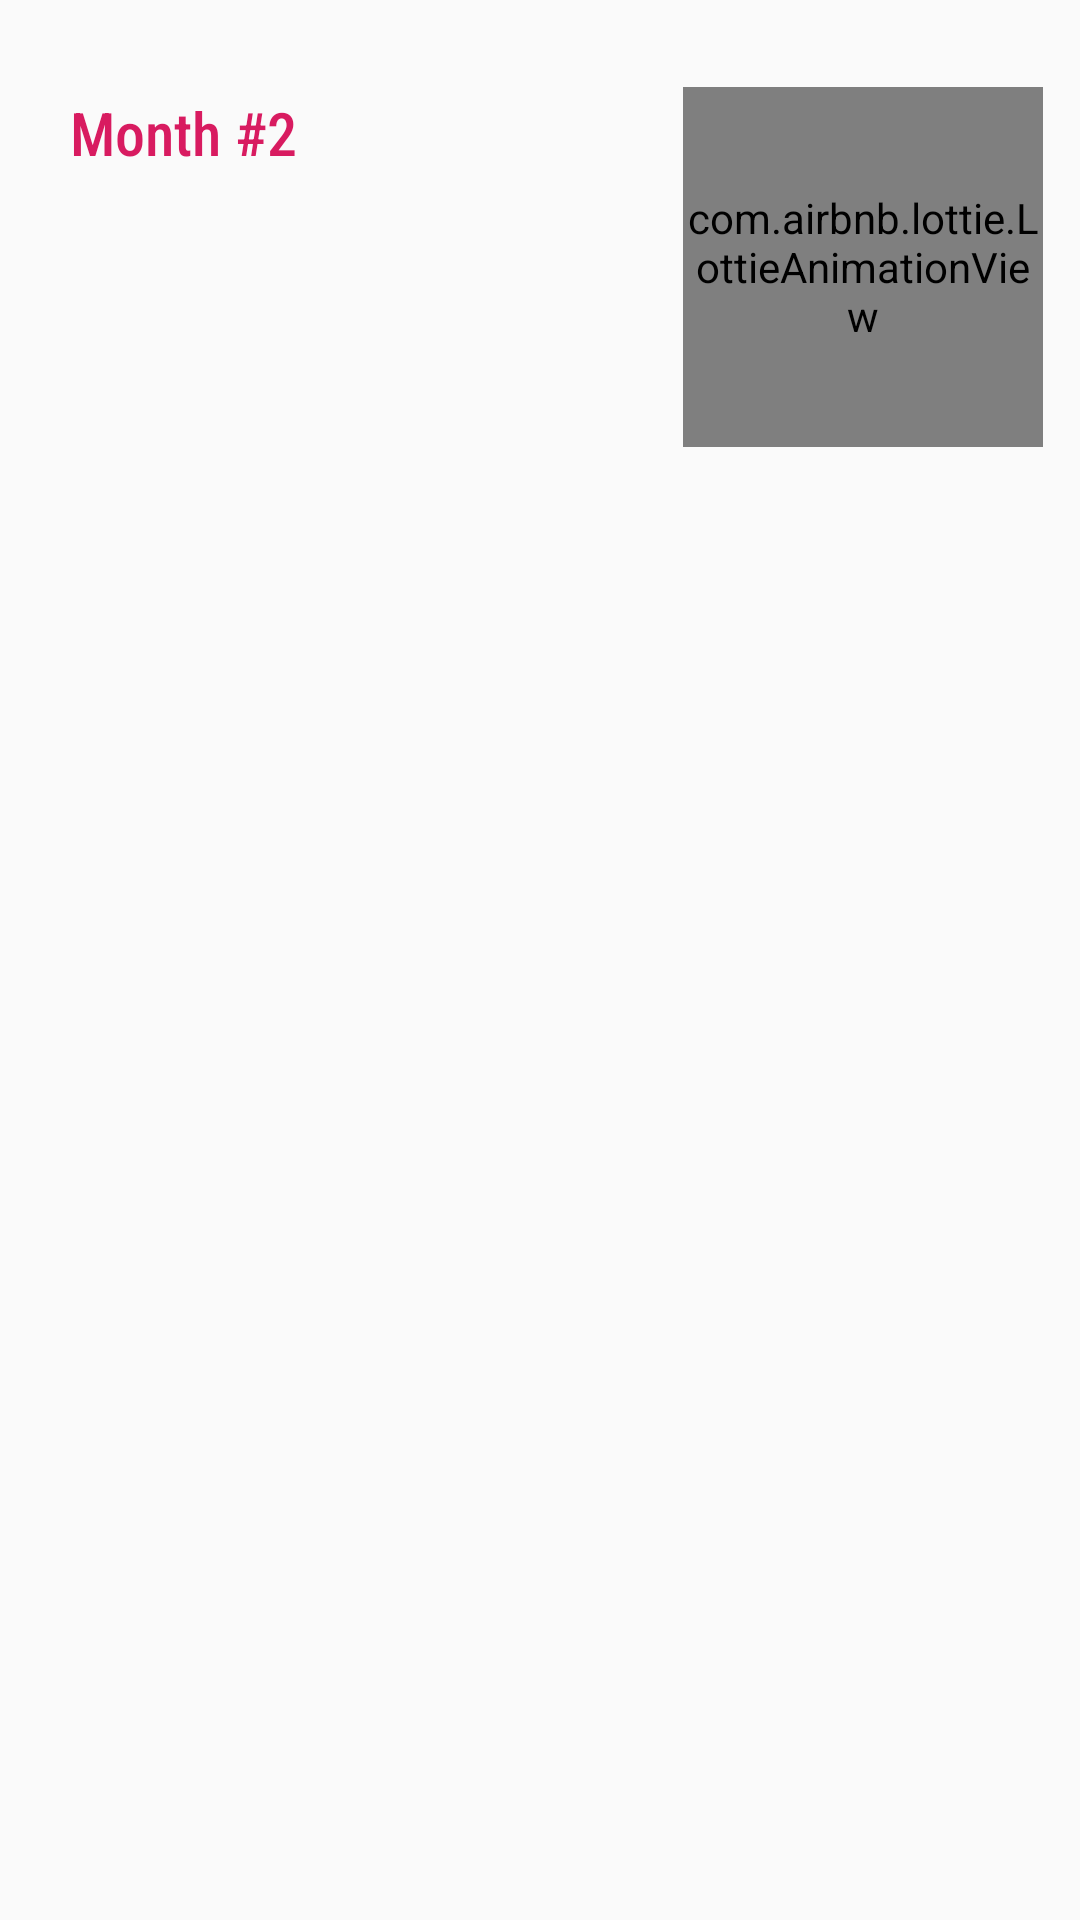

Android layout source for this screen:
<!-- AndroidManifest.xml: application theme AppTheme -->
<!-- res/layout/fragment_month2.xml -->
<?xml version="1.0" encoding="utf-8"?>
<androidx.constraintlayout.widget.ConstraintLayout xmlns:android="http://schemas.android.com/apk/res/android"
                                                   xmlns:tools="http://schemas.android.com/tools"
                                                   xmlns:app="http://schemas.android.com/apk/res-auto"
                                                   android:layout_width="match_parent"
                                                   android:layout_height="match_parent"
                                                   tools:context=".Month1Fragment">

    <TextView
            style="@style/Titles"
            android:id="@+id/month_name"
            android:layout_width="wrap_content"
            android:layout_height="wrap_content"
            android:text="@string/month_2"
            android:textSize="20sp"
            android:transitionName="@string/month_2"
            app:layout_constraintEnd_toEndOf="parent"
            android:layout_marginEnd="8dp"
            app:layout_constraintStart_toStartOf="parent"
            android:layout_marginStart="8dp"
            android:layout_marginBottom="8dp"
            app:layout_constraintBottom_toBottomOf="parent"
            android:layout_marginTop="8dp"
            app:layout_constraintTop_toTopOf="parent"
            app:layout_constraintHorizontal_bias="0.057"
            app:layout_constraintVertical_bias="0.038"/>

    <TextView
            style="@style/Titles2"
            android:id="@+id/number_of_visits"
            android:layout_width="wrap_content"
            android:layout_height="wrap_content"
            tools:text="@string/month_2"
            android:layout_marginTop="28dp"
            app:layout_constraintTop_toBottomOf="@+id/month_name"
            app:layout_constraintStart_toStartOf="parent"
            android:layout_marginStart="24dp"/>

    <TextView
            style="@style/Description"
            android:id="@+id/number_of_visits_reaction"
            android:layout_width="wrap_content"
            android:layout_height="wrap_content"
            tools:text="Reaction"
            app:layout_constraintTop_toBottomOf="@+id/number_of_visits"
            app:layout_constraintStart_toStartOf="parent"
            android:layout_marginStart="24dp"
            android:layout_marginTop="12dp"/>

    <com.airbnb.lottie.LottieAnimationView
            android:id="@+id/present_animation"
            android:layout_width="120dp"
            android:layout_height="120dp"
            app:lottie_fileName="unboxing.json"
            app:lottie_loop="true"
            app:lottie_autoPlay="true"
            app:layout_constraintEnd_toEndOf="parent"
            android:layout_marginStart="8dp"
            app:layout_constraintStart_toStartOf="parent"
            app:layout_constraintBottom_toBottomOf="parent"
            android:layout_marginTop="8dp"
            app:layout_constraintTop_toTopOf="parent"
            app:layout_constraintHorizontal_bias="0.947"
            app:layout_constraintVertical_bias="0.041"/>

    <androidx.viewpager2.widget.ViewPager2
            android:id="@+id/view_pager"
            android:layout_width="match_parent"
            android:layout_height="400dp"
            app:layout_constraintStart_toStartOf="parent"
            android:layout_marginStart="8dp"
            app:layout_constraintEnd_toEndOf="parent"
            android:layout_marginEnd="8dp"
            android:layout_marginTop="80dp"
            app:layout_constraintTop_toBottomOf="@+id/present_animation"
            app:layout_constraintHorizontal_bias="0.0"
            android:layout_marginBottom="8dp"
            app:layout_constraintBottom_toBottomOf="parent"
            app:layout_constraintVertical_bias="0.0"/>


</androidx.constraintlayout.widget.ConstraintLayout>
<!-- resources referenced by this layout -->
<resources>
  <string name="month_2">Month #2</string>
  <style name="Description">
          <item name="android:textSize">14sp</item>
          <item name="android:fontFamily">sans-serif-condensed-light</item>
          <item name="android:textColor">@android:color/background_dark</item>
      </style>
  <style name="Titles">
          <item name="android:textSize">18sp</item>
          <item name="android:fontFamily">sans-serif-condensed-medium</item>
          <item name="android:textColor">@color/colorAccent</item>
      </style>
  <style name="Titles2">
          <item name="android:textSize">16sp</item>
          <item name="android:fontFamily">sans-serif-condensed-light</item>
          <item name="android:textColor">@color/colorPrimaryDark</item>
      </style>
  <style name="AppTheme" parent="Theme.AppCompat.Light.DarkActionBar">
          
          <item name="colorPrimary">@color/colorPrimary</item>
          <item name="colorPrimaryDark">@color/colorPrimaryDark</item>
          <item name="colorAccent">@color/colorAccent</item>
      </style>
  <color name="colorAccent">#D81B60</color>
  <color name="colorPrimaryDark">#00574B</color>
  <color name="colorPrimary">#008577</color>
</resources>
